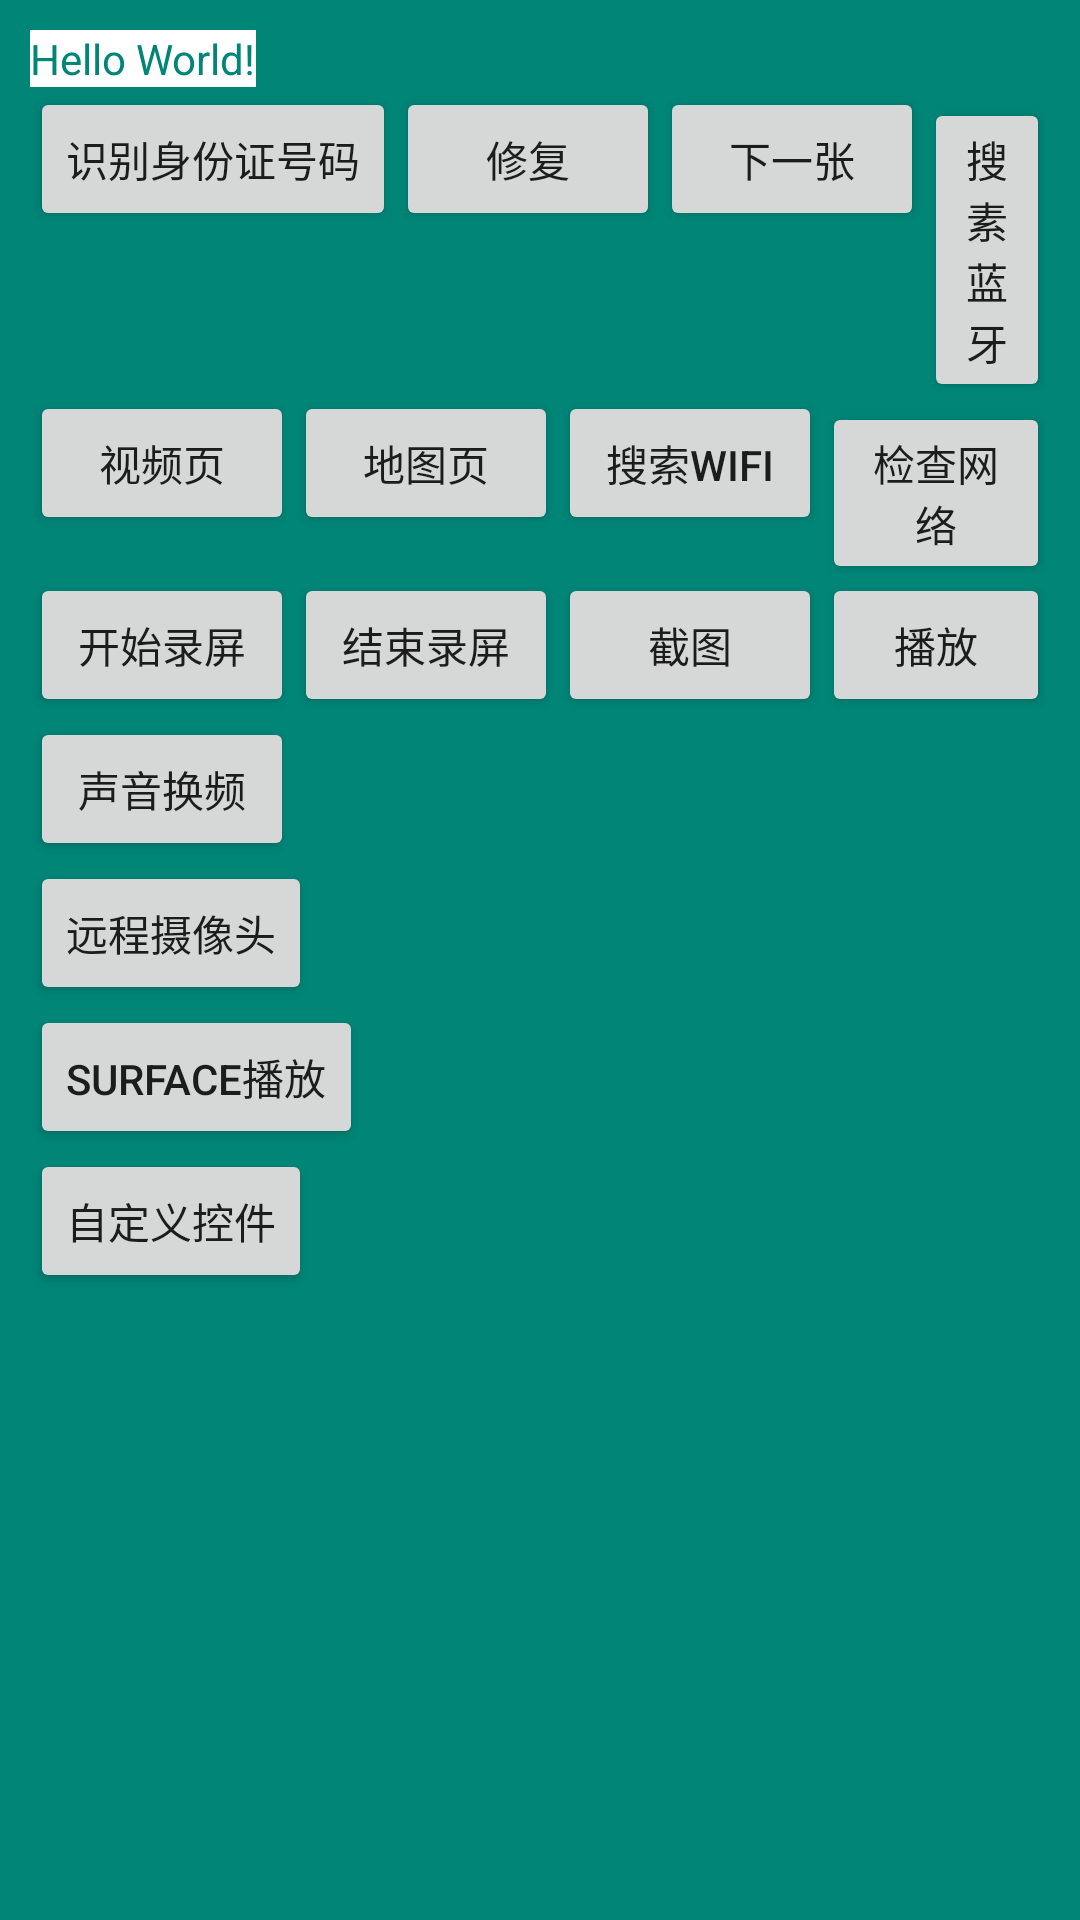

Android layout source for this screen:
<!-- AndroidManifest.xml: application theme AppTheme -->
<!-- res/layout/activity_main.xml -->
<?xml version="1.0" encoding="utf-8"?>
<androidx.constraintlayout.widget.ConstraintLayout xmlns:android="http://schemas.android.com/apk/res/android"
    xmlns:app="http://schemas.android.com/apk/res-auto"
    xmlns:tools="http://schemas.android.com/tools"
    android:layout_width="match_parent"
    android:layout_height="match_parent"
    android:background="@color/colorPrimary"
    android:padding="10dp"
    tools:context=".MainActivity">

    <LinearLayout
        android:layout_width="match_parent"
        android:layout_height="wrap_content"
        android:orientation="vertical">

    <TextView
        android:id="@+id/sample_text"
        android:layout_width="wrap_content"
        android:layout_height="wrap_content"
        android:textColor="@color/colorPrimary"
        android:background="#ffffff"
        android:text="Hello World!"
        />
        <TableRow
            android:layout_width="match_parent"
            android:layout_height="wrap_content"
            android:orientation="horizontal">
            <Button
                android:id="@+id/test"
                android:layout_width="wrap_content"
                android:layout_height="wrap_content"
                android:text="识别身份证号码"/>
            <Button
                android:id="@+id/tinker_fix"
                android:layout_width="wrap_content"
                android:layout_height="wrap_content"
                android:text="修复"/>
            <Button
                android:id="@+id/next_pic"
                android:layout_width="wrap_content"
                android:layout_height="wrap_content"
                android:text="下一张"/>
            <Button
                android:id="@+id/scan_bluetooth"
                android:layout_width="wrap_content"
                android:layout_height="wrap_content"
                android:text="搜素蓝牙"/>
        </TableRow>

        <TableRow
            android:layout_width="match_parent"
            android:layout_height="wrap_content"
            android:orientation="horizontal">

        <Button
            android:id="@+id/surfaceview_activity"
            android:layout_width="wrap_content"
            android:layout_height="wrap_content"
            android:text="视频页"/>
            <Button
                android:id="@+id/svg_activity"
                android:layout_width="wrap_content"
                android:layout_height="wrap_content"
                android:text="地图页"/>
            <Button
                android:id="@+id/scan_wifi"
                android:layout_width="wrap_content"
                android:layout_height="wrap_content"
                android:text="搜索WIFI"/>
            <Button
            android:id="@+id/check_network"
            android:layout_width="wrap_content"
            android:layout_height="wrap_content"
            android:text="检查网络"/>

        </TableRow>

        <TableRow
            android:layout_width="match_parent"
            android:layout_height="wrap_content"
            android:orientation="horizontal">

            <Button
                android:id="@+id/start_cast"
                android:layout_width="wrap_content"
                android:layout_height="wrap_content"
                android:text="开始录屏"/>
            <Button
                android:id="@+id/stop_cast"
                android:layout_width="wrap_content"
                android:layout_height="wrap_content"
                android:text="结束录屏"/>
            <Button
            android:id="@+id/snap_shoot"
            android:layout_width="wrap_content"
            android:layout_height="wrap_content"
            android:text="截图"/>
            <Button
                android:id="@+id/play_video"
                android:layout_width="wrap_content"
                android:layout_height="wrap_content"
                android:text="播放"/>


        </TableRow>
        <Button
            android:id="@+id/sound_change"
            android:layout_width="wrap_content"
            android:layout_height="wrap_content"
            android:text="声音换频">
        </Button>
        <Button
            android:id="@+id/camera_server"
            android:layout_width="wrap_content"
            android:layout_height="wrap_content"
            android:text="远程摄像头">
        </Button>
        <Button
            android:id="@+id/suface_play"
            android:layout_width="wrap_content"
            android:layout_height="wrap_content"
            android:text="surface播放">
        </Button>
        <Button
            android:id="@+id/custom_view"
            android:layout_width="wrap_content"
            android:layout_height="wrap_content"
            android:text="自定义控件">

        </Button>
        <Button
            android:id="@+id/alarm"
            android:layout_width="wrap_content"
            android:layout_height="wrap_content"
            android:layout_gravity="bottom"
            android:text="闹钟"
            android:visibility="gone"
            >
            ></Button>
    </LinearLayout>
    <ImageView
        android:id="@+id/sample_img"
        android:layout_width="wrap_content"
        android:layout_height="wrap_content"
        app:layout_constraintBottom_toBottomOf="parent"
        app:layout_constraintLeft_toLeftOf="parent"
        app:layout_constraintRight_toRightOf="parent"
        app:layout_constraintTop_toTopOf="parent" />

    <TextView
        app:layout_constraintBottom_toBottomOf="parent"
        android:gravity="center_horizontal"
        android:id="@+id/app_version"
        android:layout_width="match_parent"
        android:layout_height="wrap_content"
        android:textSize="15dp"
        />
</androidx.constraintlayout.widget.ConstraintLayout>
<!-- resources referenced by this layout -->
<resources>
  <color name="colorPrimary">#008577</color>
  <style name="AppTheme" parent="@style/Theme.AppCompat.Light.NoActionBar">
          
          <item name="colorPrimary">@color/colorPrimary</item>
          <item name="colorPrimaryDark">@color/colorPrimaryDark</item>
          <item name="colorAccent">@color/colorAccent</item>
      </style>
  <color name="colorPrimaryDark">#00574B</color>
  <color name="colorAccent">#D81B60</color>
</resources>
